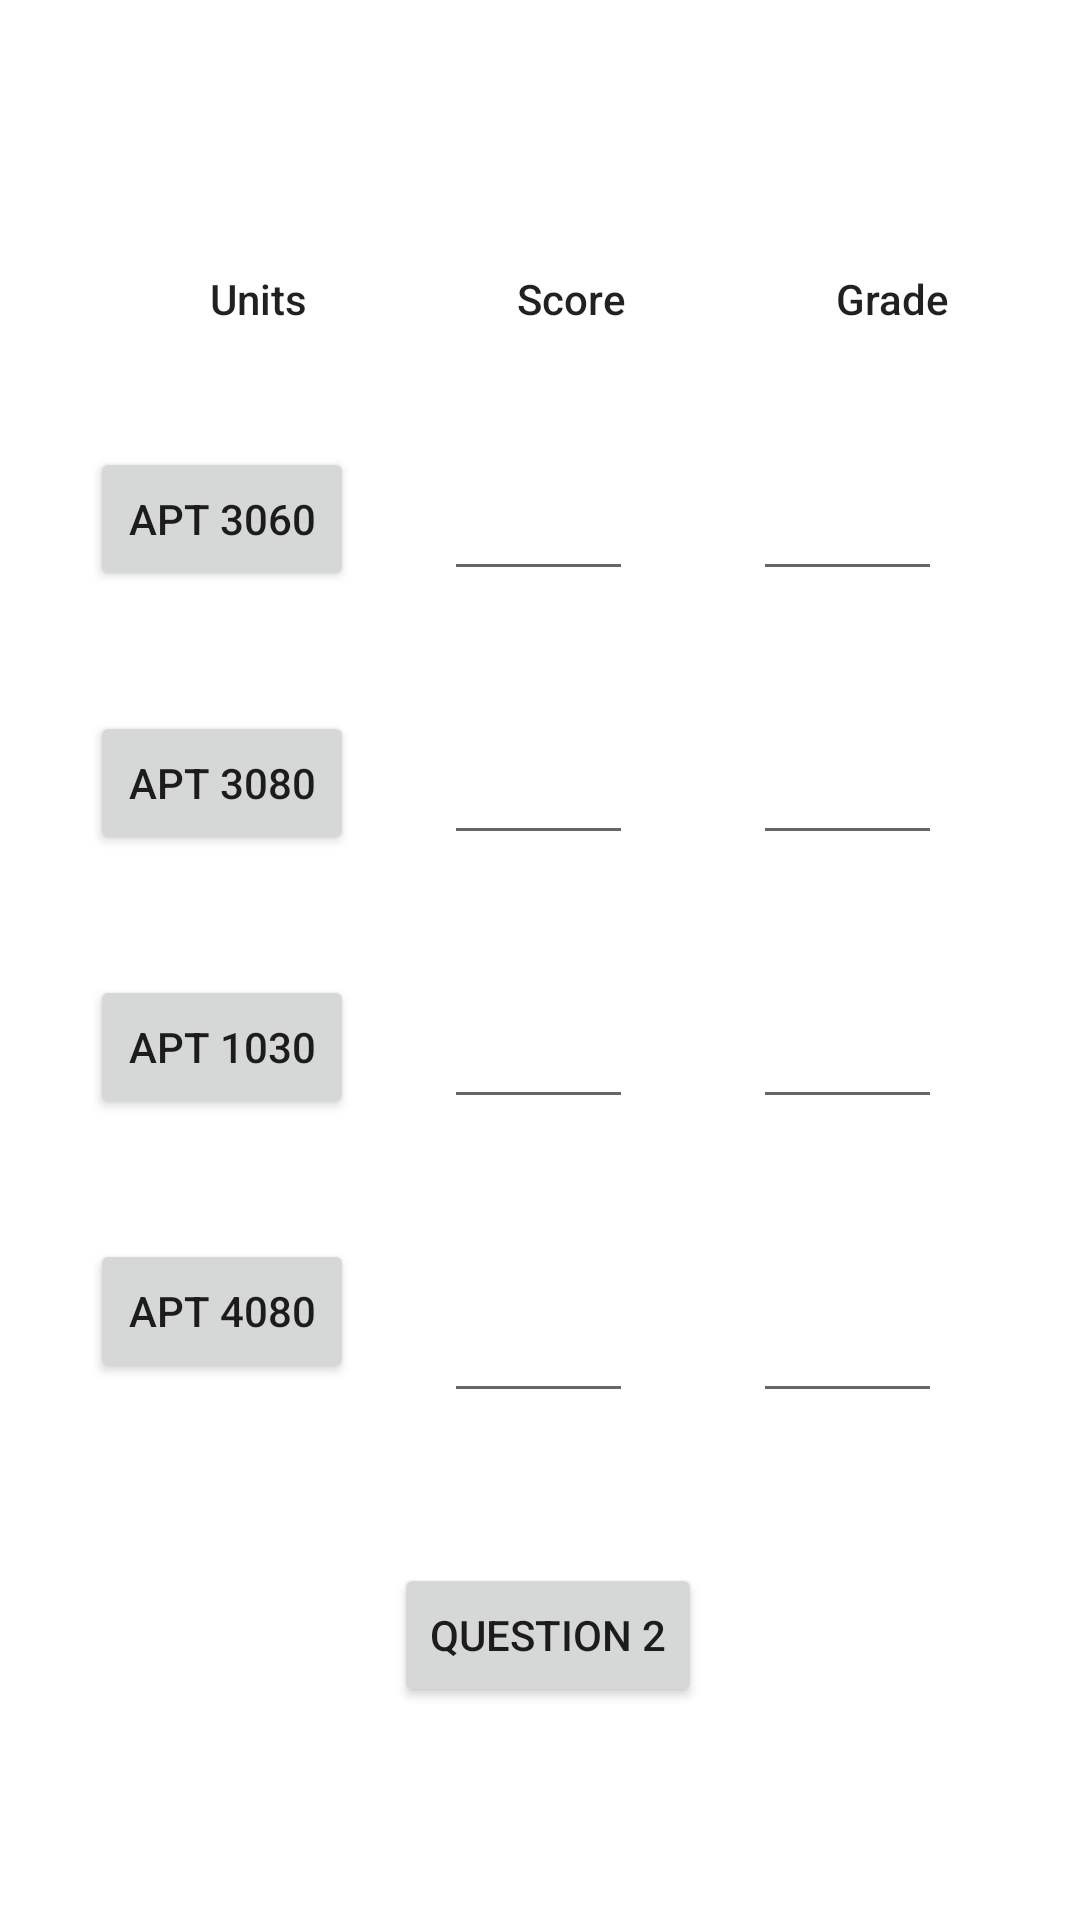

Here is an Android app screen rendered from its layout file. Give the layout XML and the strings, colors and styles it references.
<!-- AndroidManifest.xml: application theme Theme.EndSemExam -->
<!-- res/layout/activity_main.xml -->
<?xml version="1.0" encoding="utf-8"?>
<androidx.constraintlayout.widget.ConstraintLayout xmlns:android="http://schemas.android.com/apk/res/android"
    xmlns:app="http://schemas.android.com/apk/res-auto"
    xmlns:tools="http://schemas.android.com/tools"
    android:layout_width="match_parent"
    android:layout_height="match_parent"
    tools:context=".MainActivity">

    <EditText
        android:id="@+id/etGrade1"
        android:layout_width="63dp"
        android:layout_height="48dp"
        android:layout_marginStart="40dp"
        android:layout_marginTop="40dp"
        android:ems="10"
        android:inputType="textPersonName"
        app:layout_constraintStart_toEndOf="@+id/etScore1"
        app:layout_constraintTop_toBottomOf="@+id/tvGrade" />

    <EditText
        android:id="@+id/etGrade2"
        android:layout_width="63dp"
        android:layout_height="48dp"
        android:layout_marginStart="40dp"
        android:layout_marginTop="40dp"
        android:ems="10"
        android:inputType="textPersonName"
        app:layout_constraintStart_toEndOf="@+id/etScore2"
        app:layout_constraintTop_toBottomOf="@+id/etGrade1" />

    <EditText
        android:id="@+id/etGrade3"
        android:layout_width="63dp"
        android:layout_height="48dp"
        android:layout_marginStart="40dp"
        android:layout_marginTop="40dp"
        android:ems="10"
        android:inputType="textPersonName"
        app:layout_constraintStart_toEndOf="@+id/etScore3"
        app:layout_constraintTop_toBottomOf="@+id/etGrade2"
        tools:ignore="SpeakableTextPresentCheck" />

    <EditText
        android:id="@+id/etGrade4"
        android:layout_width="63dp"
        android:layout_height="48dp"
        android:layout_marginStart="40dp"
        android:layout_marginTop="50dp"
        android:ems="10"
        android:inputType="textPersonName"
        app:layout_constraintStart_toEndOf="@+id/etScore4"
        app:layout_constraintTop_toBottomOf="@+id/etGrade3" />

    <TextView
        android:id="@+id/tvUnits"
        android:layout_width="wrap_content"
        android:layout_height="wrap_content"
        android:layout_marginStart="70dp"
        android:layout_marginTop="90dp"
        android:text="Units"
        android:textAppearance="@style/TextAppearance.AppCompat.Body2"
        app:layout_constraintStart_toStartOf="parent"
        app:layout_constraintTop_toTopOf="parent" />

    <TextView
        android:id="@+id/tvScore"
        android:layout_width="wrap_content"
        android:layout_height="wrap_content"
        android:layout_marginStart="70dp"
        android:layout_marginTop="90dp"
        android:text="Score"
        android:textAppearance="@style/TextAppearance.AppCompat.Body2"
        app:layout_constraintStart_toEndOf="@+id/tvUnits"
        app:layout_constraintTop_toTopOf="parent" />

    <TextView
        android:id="@+id/tvGrade"
        android:layout_width="wrap_content"
        android:layout_height="wrap_content"
        android:layout_marginStart="70dp"
        android:layout_marginTop="90dp"
        android:text="Grade"
        android:textAppearance="@style/TextAppearance.AppCompat.Body2"
        app:layout_constraintStart_toEndOf="@+id/tvScore"
        app:layout_constraintTop_toTopOf="parent" />

    <Button
        android:id="@+id/button"
        android:layout_width="wrap_content"
        android:layout_height="wrap_content"
        android:layout_marginStart="30dp"
        android:layout_marginTop="40dp"
        android:text="APT 3060"
        app:layout_constraintStart_toStartOf="parent"
        app:layout_constraintTop_toBottomOf="@+id/tvUnits" />

    <Button
        android:id="@+id/button2"
        android:layout_width="wrap_content"
        android:layout_height="wrap_content"
        android:layout_marginStart="30dp"
        android:layout_marginTop="40dp"
        android:text="APT 3080"
        app:layout_constraintStart_toStartOf="parent"
        app:layout_constraintTop_toBottomOf="@+id/button" />

    <Button
        android:id="@+id/button3"
        android:layout_width="wrap_content"
        android:layout_height="wrap_content"
        android:layout_marginStart="30dp"
        android:layout_marginTop="40dp"
        android:text="APT 1030"
        app:layout_constraintStart_toStartOf="parent"
        app:layout_constraintTop_toBottomOf="@+id/button2" />

    <Button
        android:id="@+id/button4"
        android:layout_width="wrap_content"
        android:layout_height="wrap_content"
        android:layout_marginStart="30dp"
        android:layout_marginTop="40dp"
        android:text="APT 4080"
        app:layout_constraintStart_toStartOf="parent"
        app:layout_constraintTop_toBottomOf="@+id/button3" />

    <EditText
        android:id="@+id/etScore1"
        android:layout_width="63dp"
        android:layout_height="48dp"
        android:layout_marginStart="30dp"
        android:layout_marginTop="40dp"
        android:ems="10"
        android:inputType="textPersonName"
        app:layout_constraintStart_toEndOf="@+id/button"
        app:layout_constraintTop_toBottomOf="@+id/tvScore" />

    <EditText
        android:id="@+id/etScore2"
        android:layout_width="63dp"
        android:layout_height="48dp"
        android:layout_marginStart="30dp"
        android:layout_marginTop="40dp"
        android:ems="10"
        android:inputType="textPersonName"
        app:layout_constraintStart_toEndOf="@+id/button2"
        app:layout_constraintTop_toBottomOf="@+id/etScore1" />

    <EditText
        android:id="@+id/etScore3"
        android:layout_width="63dp"
        android:layout_height="48dp"
        android:layout_marginStart="30dp"
        android:layout_marginTop="40dp"
        android:ems="10"
        android:inputType="textPersonName"
        app:layout_constraintStart_toEndOf="@+id/button3"
        app:layout_constraintTop_toBottomOf="@+id/etScore2" />

    <EditText
        android:id="@+id/etScore4"
        android:layout_width="63dp"
        android:layout_height="48dp"
        android:layout_marginStart="30dp"
        android:layout_marginTop="50dp"
        android:ems="10"
        android:inputType="textPersonName"
        app:layout_constraintStart_toEndOf="@+id/button4"
        app:layout_constraintTop_toBottomOf="@+id/etScore3" />

    <Button
        android:id="@+id/button5"
        android:layout_width="wrap_content"
        android:layout_height="wrap_content"
        android:layout_marginStart="161dp"
        android:layout_marginTop="50dp"
        android:layout_marginEnd="156dp"
        android:text="Question 2"
        app:layout_constraintEnd_toEndOf="parent"
        app:layout_constraintStart_toStartOf="parent"
        app:layout_constraintTop_toBottomOf="@+id/etScore4" />
</androidx.constraintlayout.widget.ConstraintLayout>
<!-- resources referenced by this layout -->
<resources>
  <style name="Theme.EndSemExam" parent="Theme.MaterialComponents.DayNight.DarkActionBar">
          
          <item name="colorPrimary">@color/purple_500</item>
          <item name="colorPrimaryVariant">@color/purple_700</item>
          <item name="colorOnPrimary">@color/white</item>
          
          <item name="colorSecondary">@color/teal_200</item>
          <item name="colorSecondaryVariant">@color/teal_700</item>
          <item name="colorOnSecondary">@color/black</item>
          
          <item name="android:statusBarColor" tools:targetApi="l">?attr/colorPrimaryVariant</item>
          
      </style>
  <!-- not gathered from this repository: default colours our renderer supplied (Android Studio template values) -->
  <color name="purple_500">#FF6200EE</color>
  <color name="purple_700">#FF3700B3</color>
  <color name="teal_200">#FF03DAC5</color>
  <color name="teal_700">#FF018786</color>
  <color name="black">#FF000000</color>
  <color name="white">#FFFFFFFF</color>
</resources>
